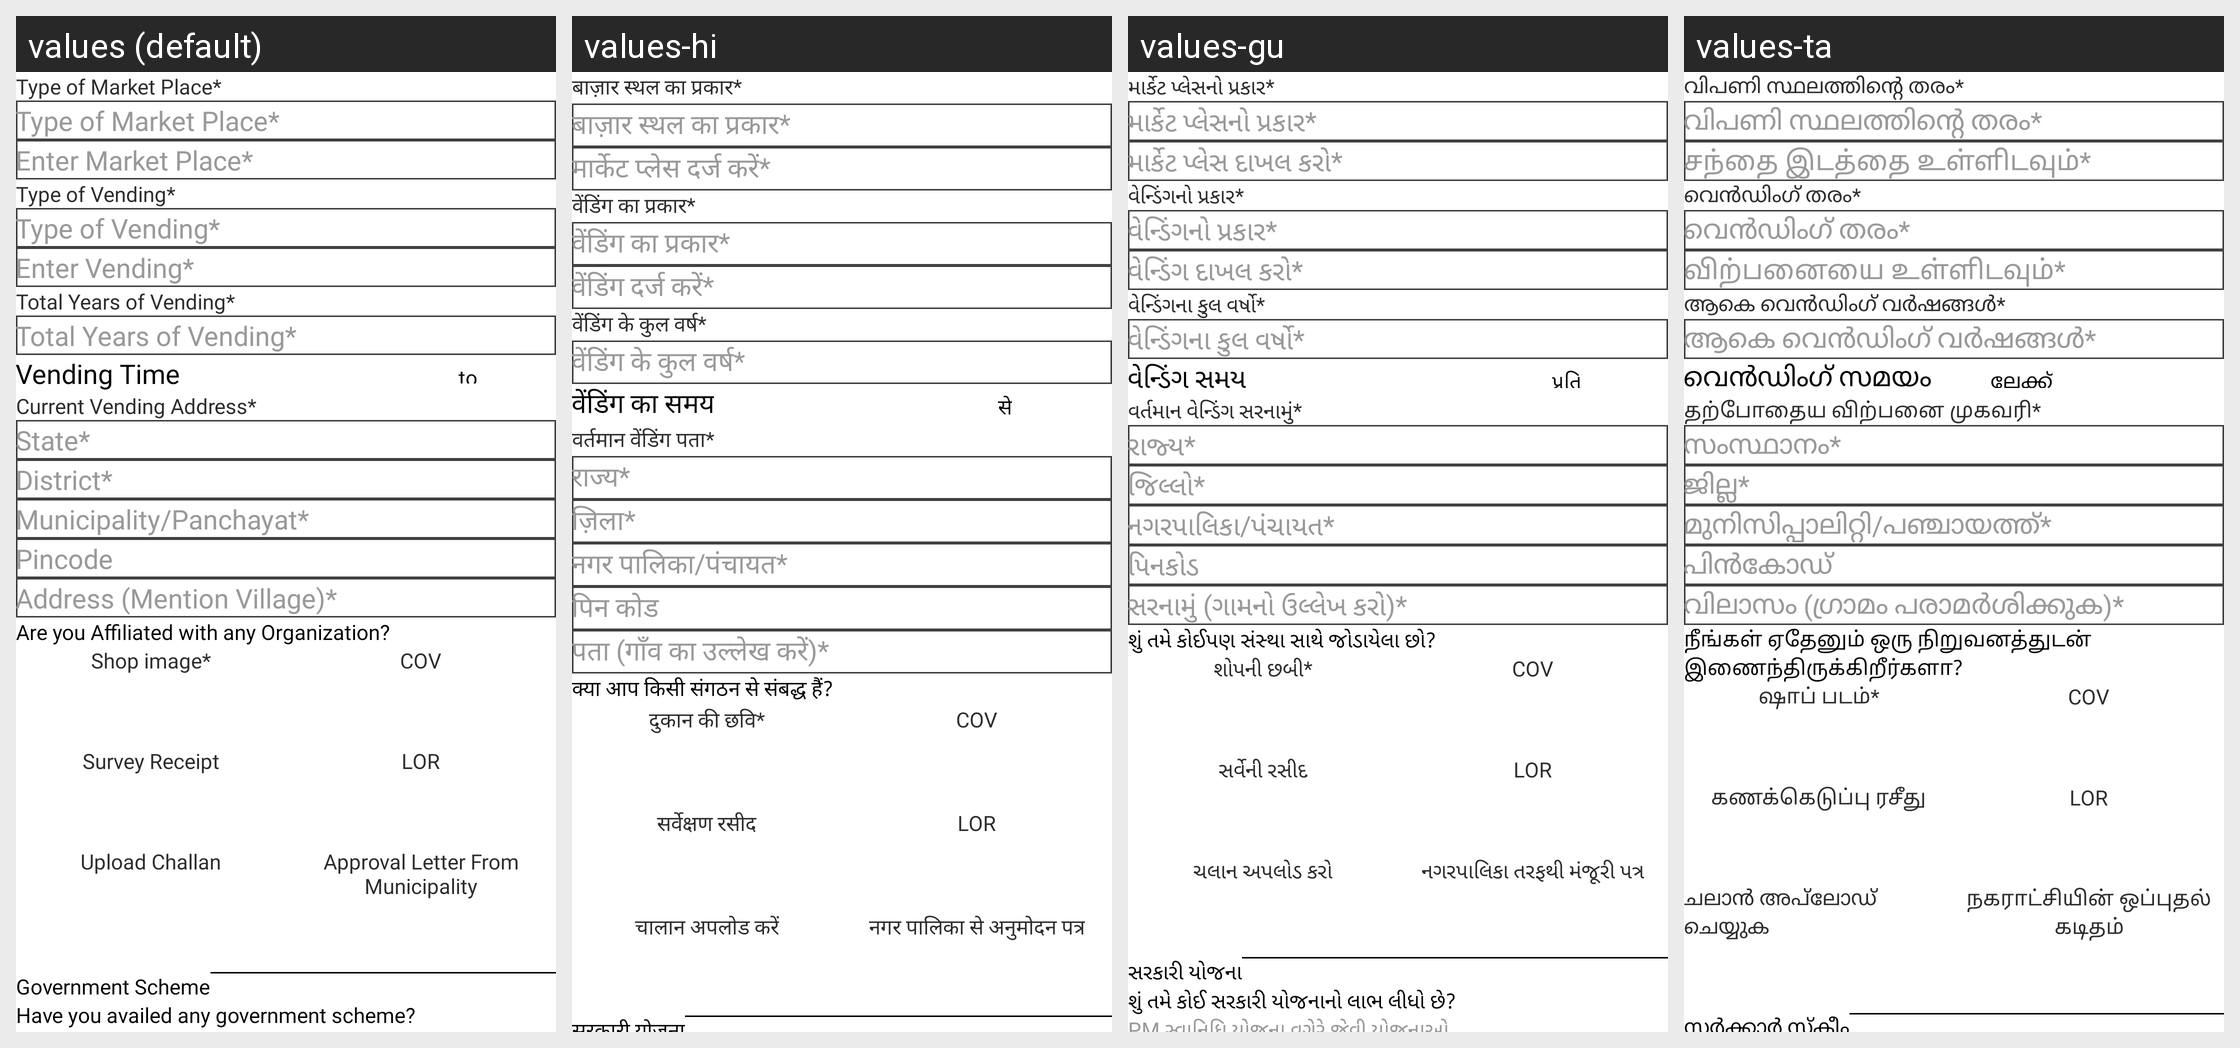

Strings drawn on this Android screen and how each of the app's shown locales translates them:
Android screen res/layout/professional_details.xml rendered under 4 locales, left to right: values (default), values-hi, values-gu, values-ta. Device: Nexus 5 (rendered at 1080×1920; each locale shown at half size, 540×960, under a caption strip naming it); theme Theme.StreetSaarthi.
Other locales in the repository, not shown: values-bn, values-kn, values-ml, values-mr, values-pa, values-te, values-ur.
Strings drawn on this screen, with the default value and each locale's value (text and hints the layout hard-codes, and strings that could not be matched under every locale, appear in the picture but are not listed):

type_of_market_placeStar
  values: Type of Market Place*
  values-hi: बाज़ार स्थल का प्रकार*
  values-gu: માર્કેટ પ્લેસનો પ્રકાર*
  values-ta: വിപണി സ്ഥലത്തിന്റെ തരം*

enter_market_placeStar
  values: Enter Market Place*
  values-hi: मार्केट प्लेस दर्ज करें*
  values-gu: માર્કેટ પ્લેસ દાખલ કરો*
  values-ta: சந்தை இடத்தை உள்ளிடவும்*

type_of_vendingStar
  values: Type of Vending*
  values-hi: वेंडिंग का प्रकार*
  values-gu: વેન્ડિંગનો પ્રકાર*
  values-ta: വെൻഡിംഗ് തരം*

enter_vendingStar
  values: Enter Vending*
  values-hi: वेंडिंग दर्ज करें*
  values-gu: વેન્ડિંગ દાખલ કરો*
  values-ta: விற்பனையை உள்ளிடவும்*

total_years_of_vendingStar
  values: Total Years of Vending*
  values-hi: वेंडिंग के कुल वर्ष*
  values-gu: વેન્ડિંગના કુલ વર્ષો*
  values-ta: ആകെ വെൻഡിംഗ് വർഷങ്ങൾ*

vending_time
  values: Vending Time
  values-hi: वेंडिंग का समय
  values-gu: વેન્ડિંગ સમય
  values-ta: വെൻഡിംഗ് സമയം

to
  values: to
  values-hi: से
  values-gu: પ્રતિ
  values-ta: ലേക്ക്

current_vending_addressStar
  values: Current Vending Address*
  values-hi: वर्तमान वेंडिंग पता*
  values-gu: વર્તમાન વેન્ડિંગ સરનામું*
  values-ta: தற்போதைய விற்பனை முகவரி*

select_stateStar
  values: State*
  values-hi: राज्य*
  values-gu: રાજ્ય*
  values-ta: സംസ്ഥാനം*

select_districtStar
  values: District*
  values-hi: ज़िला*
  values-gu: જિલ્લો*
  values-ta: ജില്ല*

municipality_panchayatStar
  values: Municipality/Panchayat*
  values-hi: नगर पालिका/पंचायत*
  values-gu: નગરપાલિકા/પંચાયત*
  values-ta: മുനിസിപ്പാലിറ്റി/പഞ്ചായത്ത്*

select_pincode
  values: Pincode
  values-hi: पिन कोड
  values-gu: પિનકોડ
  values-ta: പിൻകോഡ്

address_mention_villageStar
  values: Address (Mention Village)*
  values-hi: पता (गाँव का उल्लेख करें)*
  values-gu: સરનામું (ગામનો ઉલ્લેખ કરો)*
  values-ta: വിലാസം (ഗ്രാമം പരാമർശിക്കുക)*

do_you_have_localOrgnaization
  values: Are you Affiliated with any Organization?
  values-hi: क्या आप किसी संगठन से संबद्ध हैं?
  values-gu: શું તમે કોઈપણ સંસ્થા સાથે જોડાયેલા છો?
  values-ta: நீங்கள் ஏதேனும் ஒரு நிறுவனத்துடன் இணைந்திருக்கிறீர்களா?

shop_imageStar
  values: Shop image*
  values-hi: दुकान की छवि*
  values-gu: શોપની છબી*
  values-ta: ஷாப் படம்*

survey_receipt
  values: Survey Receipt
  values-hi: सर्वेक्षण रसीद
  values-gu: સર્વેની રસીદ
  values-ta: கணக்கெடுப்பு ரசீது

upload_challan
  values: Upload Challan
  values-hi: चालान अपलोड करें
  values-gu: ચલાન અપલોડ કરો
  values-ta: ചലാൻ അപ്‌ലോഡ് ചെയ്യുക

approval_letter_from_municipality
  values: Approval Letter From Municipality
  values-hi: नगर पालिका से अनुमोदन पत्र
  values-gu: નગરપાલિકા તરફથી મંજૂરી પત્ર
  values-ta: நகராட்சியின் ஒப்புதல் கடிதம்
